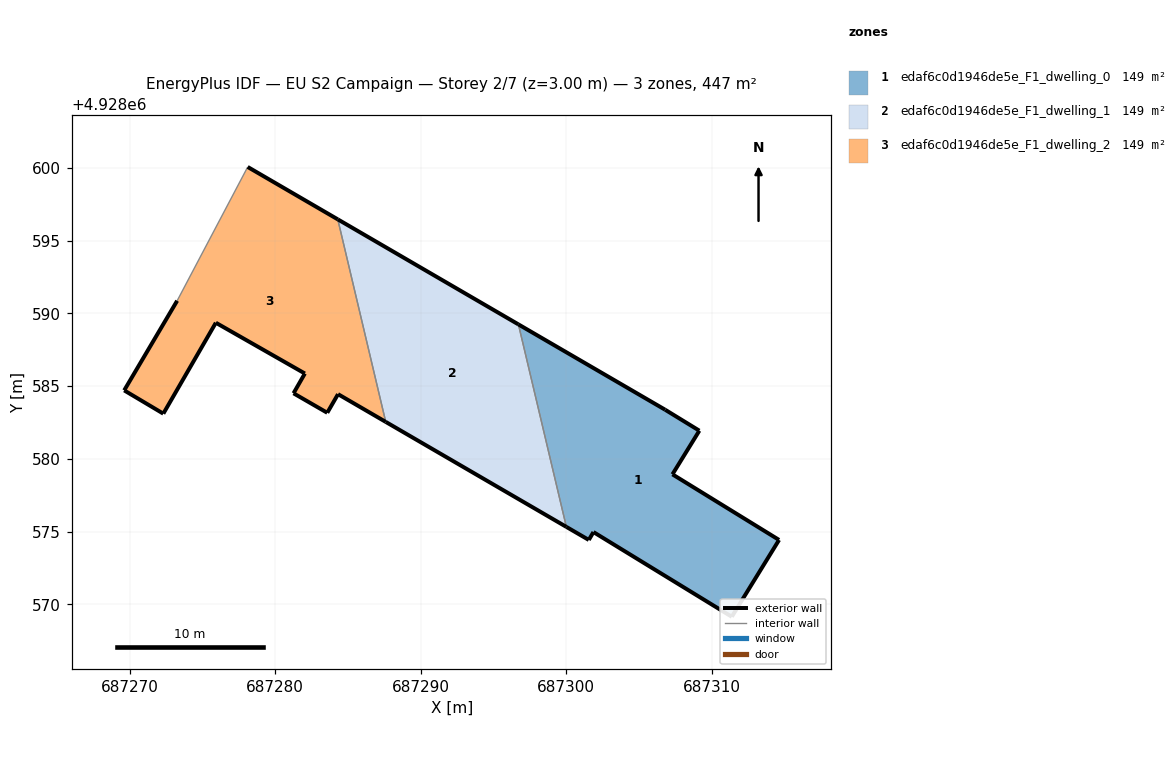
=== STOREY PLAN SPEC (per zone: floor XY polygon, exterior-wall plan segments, windows/doors) ===
zone 1: edaf6c0d1946de5e_F1_dwelling_0  (149.1 m²)
  floor: (687311.39, 4928569.14) (687314.64, 4928574.42) (687307.31, 4928578.93) (687309.16, 4928581.93) (687306.81, 4928583.37) (687296.72, 4928589.24) (687300.02, 4928575.32) (687301.56, 4928574.42) (687301.88, 4928574.96)
  exterior wall: (687314.64, 4928574.42) – (687311.39, 4928569.14)  [6.2 m]
  exterior wall: (687311.39, 4928569.14) – (687301.88, 4928574.96)  [11.2 m]
  exterior wall: (687301.88, 4928574.96) – (687301.56, 4928574.42)  [0.6 m]
  exterior wall: (687301.56, 4928574.42) – (687300.02, 4928575.32)  [1.8 m]
  exterior wall: (687296.72, 4928589.24) – (687306.81, 4928583.37)  [11.7 m]
  exterior wall: (687306.81, 4928583.37) – (687309.16, 4928581.93)  [2.8 m]
  exterior wall: (687309.16, 4928581.93) – (687307.31, 4928578.93)  [3.5 m]
  exterior wall: (687307.31, 4928578.93) – (687314.64, 4928574.42)  [8.6 m]
  interior walls: 1
zone 2: edaf6c0d1946de5e_F1_dwelling_1  (149.1 m²)
  floor: (687300.02, 4928575.32) (687296.72, 4928589.24) (687284.30, 4928596.46) (687287.60, 4928582.54)
  exterior wall: (687300.02, 4928575.32) – (687287.60, 4928582.54)  [14.4 m]
  exterior wall: (687284.30, 4928596.46) – (687296.72, 4928589.24)  [14.4 m]
  interior walls: 2
zone 3: edaf6c0d1946de5e_F1_dwelling_2  (149.1 m²)
  floor: (687287.60, 4928582.54) (687284.30, 4928596.46) (687278.11, 4928600.06) (687273.26, 4928590.86) (687269.62, 4928584.70) (687272.31, 4928583.10) (687275.92, 4928589.35) (687282.04, 4928585.86) (687281.26, 4928584.50) (687283.58, 4928583.16) (687284.32, 4928584.44)
  exterior wall: (687281.26, 4928584.50) – (687282.04, 4928585.86)  [1.6 m]
  exterior wall: (687282.04, 4928585.86) – (687275.92, 4928589.35)  [7.0 m]
  exterior wall: (687275.92, 4928589.35) – (687272.31, 4928583.10)  [7.2 m]
  exterior wall: (687272.31, 4928583.10) – (687269.62, 4928584.70)  [3.1 m]
  exterior wall: (687269.62, 4928584.70) – (687273.26, 4928590.86)  [7.2 m]
  exterior wall: (687278.11, 4928600.06) – (687284.30, 4928596.46)  [7.2 m]
  exterior wall: (687287.60, 4928582.54) – (687284.32, 4928584.44)  [3.8 m]
  exterior wall: (687284.32, 4928584.44) – (687283.58, 4928583.16)  [1.5 m]
  exterior wall: (687283.58, 4928583.16) – (687281.26, 4928584.50)  [2.7 m]
  interior walls: 2

=== DERIVED (storey summary) ===
Building: EU S2 Campaign
Storey: 2 of 7  (floor level z = 3.00 m)
Storey gross floor area: 447.2 m²
Zones on this storey: 3
  - edaf6c0d1946de5e_F1_dwelling_0: floor 149.1 m²; exterior wall 46.3 m (139.0 m²); WWR 0.0%
  - edaf6c0d1946de5e_F1_dwelling_1: floor 149.1 m²; exterior wall 28.7 m (86.2 m²); WWR 0.0%
  - edaf6c0d1946de5e_F1_dwelling_2: floor 149.1 m²; exterior wall 41.2 m (123.7 m²); WWR 0.0%
Zone adjacency (shared interzone walls):
  - edaf6c0d1946de5e_F1_dwelling_0 ↔ edaf6c0d1946de5e_F1_dwelling_1
  - edaf6c0d1946de5e_F1_dwelling_1 ↔ edaf6c0d1946de5e_F1_dwelling_2